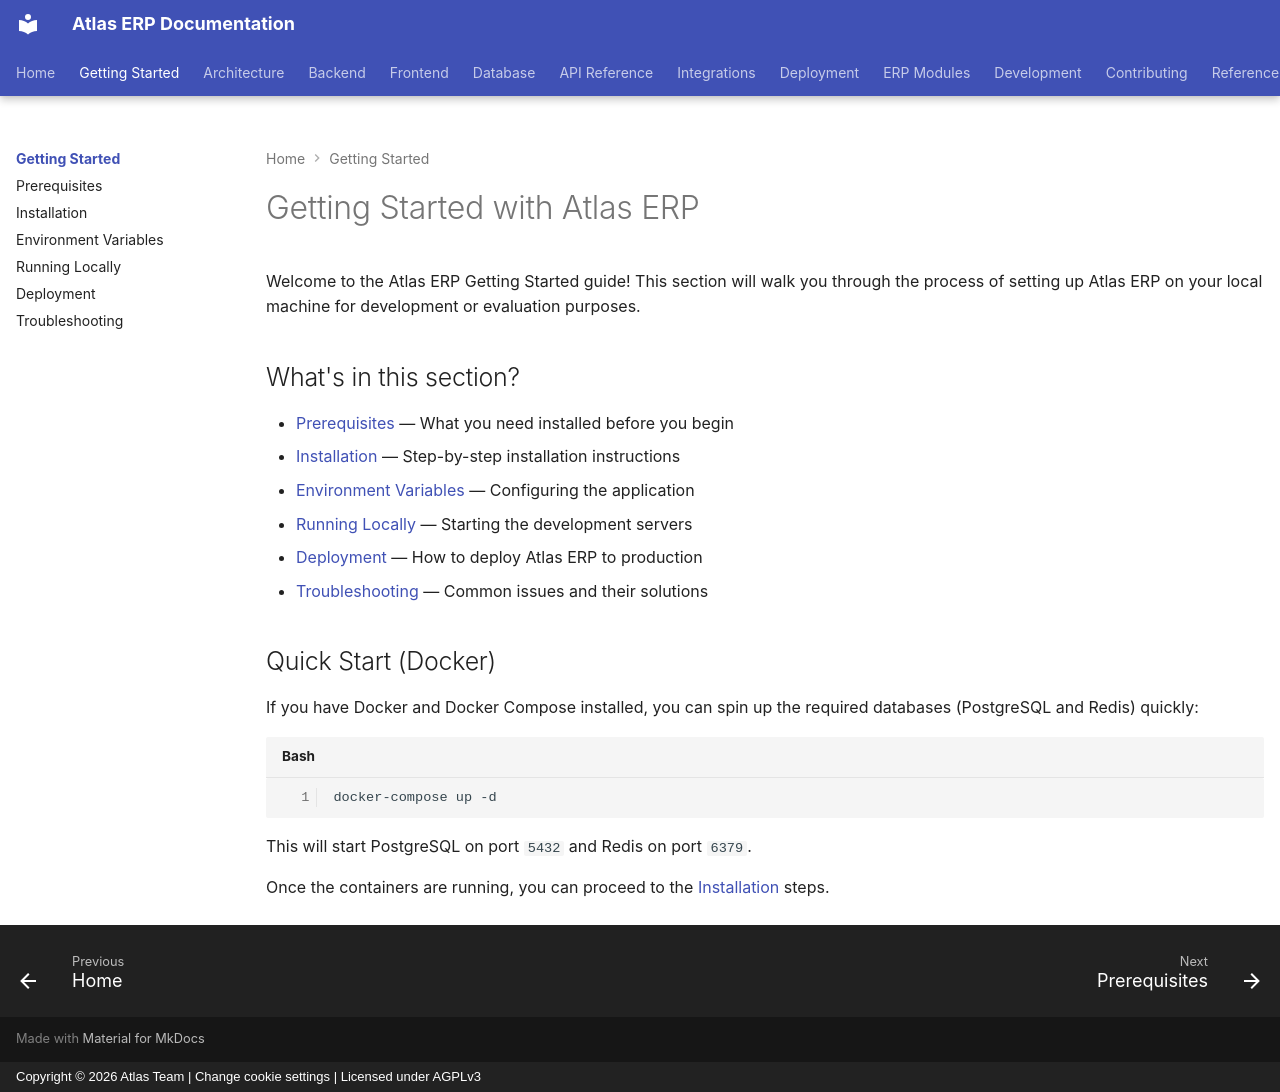

repository: VaibhavDaveDev/Atlas · page: getting-started/index.html · generator: mkdocs · copyright: Copyright © 2026 Atlas Team | Change cookie settings | Licensed under AGPLv3

# Getting Started with Atlas ERP

Welcome to the Atlas ERP Getting Started guide! This section will walk you through the process of setting up Atlas ERP on your local machine for development or evaluation purposes.

## What's in this section?

- [Prerequisites](prerequisites.md) — What you need installed before you begin
- [Installation](installation.md) — Step-by-step installation instructions
- [Environment Variables](environment-variables.md) — Configuring the application
- [Running Locally](running-locally.md) — Starting the development servers
- [Deployment](deployment.md) — How to deploy Atlas ERP to production
- [Troubleshooting](troubleshooting.md) — Common issues and their solutions

## Quick Start (Docker)

If you have Docker and Docker Compose installed, you can spin up the required databases (PostgreSQL and Redis) quickly:

```bash
docker-compose up -d
```

This will start PostgreSQL on port `5432` and Redis on port `6379`.

Once the containers are running, you can proceed to the [Installation](installation.md) steps.
